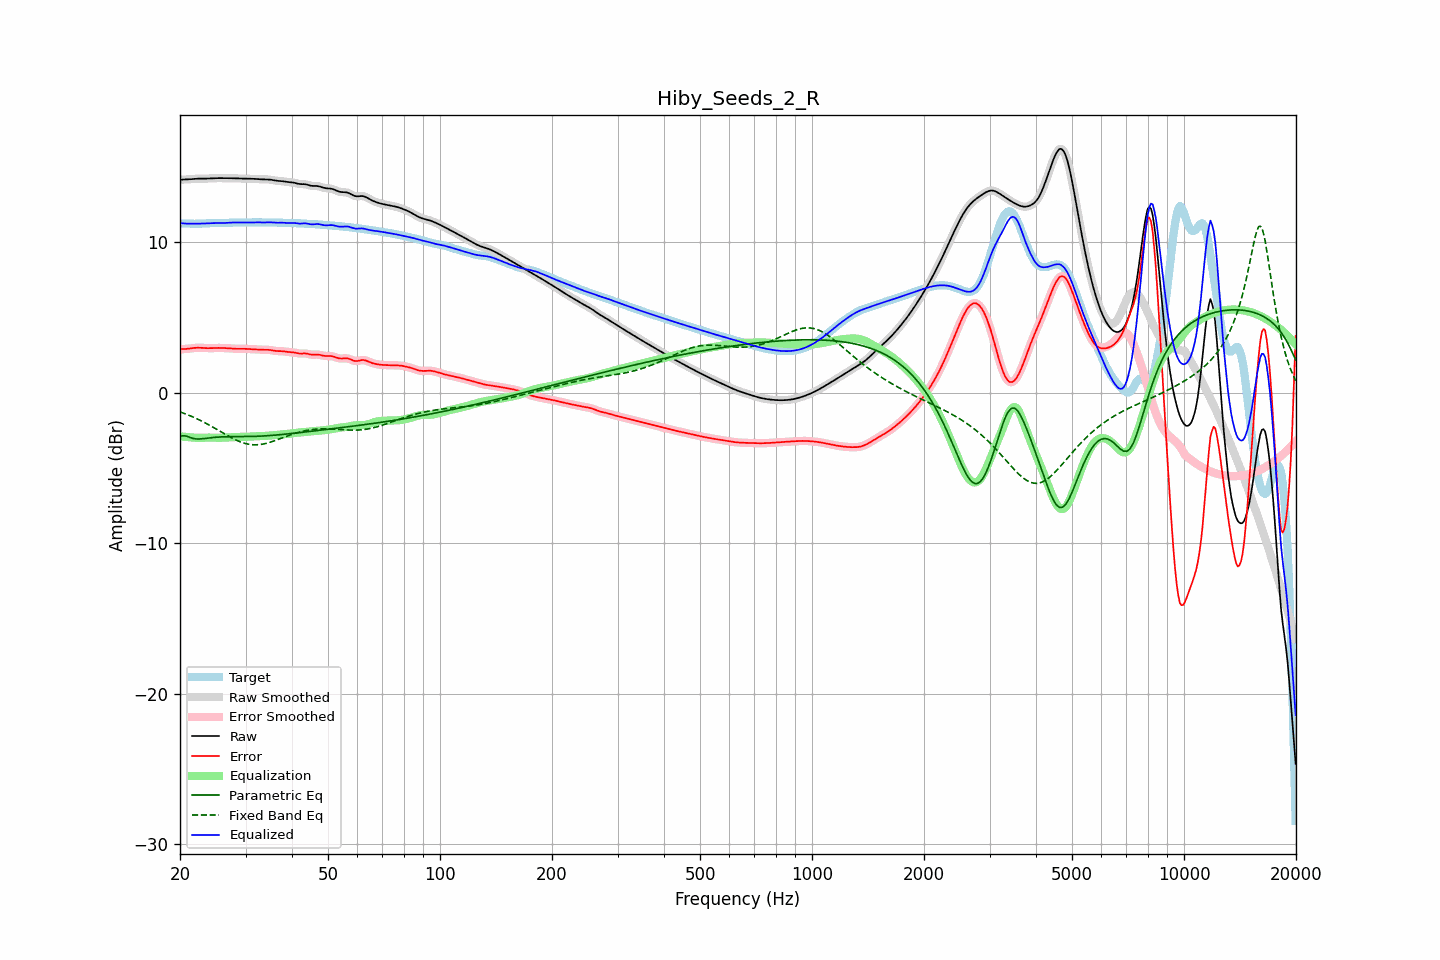

Data behind this chart, as committed beside it:
frequency, raw, error, smoothed, error_smoothed, equalization, parametric_eq, fixed_band_eq, equalized_raw, equalized_smoothed, target
20.00, 14.17, 2.91, 14.17, 2.91, -2.89, -2.90, -1.27, 11.28, 11.28, 11.26
20.20, 14.17, 2.91, 14.17, 2.91, -2.90, -2.88, -1.30, 11.27, 11.27, 11.26
20.40, 14.18, 2.91, 14.18, 2.91, -2.91, -2.85, -1.34, 11.26, 11.26, 11.27
20.61, 14.18, 2.91, 14.18, 2.91, -2.92, -2.86, -1.38, 11.25, 11.25, 11.27
20.81, 14.18, 2.92, 14.18, 2.92, -2.93, -2.88, -1.42, 11.25, 11.25, 11.26
21.02, 14.19, 2.93, 14.19, 2.93, -2.94, -2.92, -1.47, 11.24, 11.24, 11.26
21.23, 14.19, 2.94, 14.19, 2.94, -2.95, -2.96, -1.51, 11.24, 11.24, 11.25
21.44, 14.20, 2.96, 14.20, 2.96, -2.96, -2.99, -1.55, 11.24, 11.24, 11.24
21.66, 14.21, 2.97, 14.21, 2.97, -2.97, -3.03, -1.60, 11.24, 11.24, 11.24
21.87, 14.22, 2.99, 14.22, 2.99, -2.98, -3.05, -1.65, 11.24, 11.24, 11.24
22.09, 14.23, 2.99, 14.23, 2.99, -2.99, -3.06, -1.69, 11.24, 11.24, 11.24
22.31, 14.24, 3.00, 14.24, 3.00, -2.99, -3.07, -1.75, 11.24, 11.24, 11.24
22.54, 14.24, 3.00, 14.24, 3.00, -2.99, -3.07, -1.80, 11.25, 11.25, 11.24
22.76, 14.24, 2.99, 14.24, 2.99, -2.99, -3.06, -1.85, 11.25, 11.25, 11.25
22.99, 14.24, 2.99, 14.24, 2.99, -2.99, -3.05, -1.90, 11.25, 11.25, 11.25
23.22, 14.24, 2.98, 14.24, 2.98, -2.98, -3.04, -1.96, 11.26, 11.26, 11.26
23.45, 14.24, 2.97, 14.24, 2.97, -2.98, -3.02, -2.01, 11.26, 11.26, 11.27
23.69, 14.24, 2.97, 14.24, 2.97, -2.97, -3.01, -2.07, 11.27, 11.27, 11.28
23.92, 14.25, 2.97, 14.25, 2.97, -2.97, -3.00, -2.13, 11.28, 11.28, 11.28
24.16, 14.26, 2.97, 14.26, 2.97, -2.97, -2.99, -2.19, 11.28, 11.28, 11.29
24.40, 14.26, 2.97, 14.26, 2.97, -2.97, -2.97, -2.25, 11.29, 11.29, 11.29
24.65, 14.27, 2.98, 14.27, 2.98, -2.98, -2.96, -2.31, 11.29, 11.29, 11.29
24.89, 14.27, 2.98, 14.27, 2.98, -2.98, -2.95, -2.37, 11.29, 11.29, 11.29
25.14, 14.27, 2.99, 14.27, 2.99, -2.98, -2.94, -2.43, 11.29, 11.29, 11.29
25.39, 14.27, 2.99, 14.27, 2.99, -2.99, -2.94, -2.50, 11.29, 11.29, 11.29
25.65, 14.27, 2.99, 14.27, 2.99, -2.99, -2.93, -2.56, 11.29, 11.29, 11.29
25.91, 14.27, 2.98, 14.27, 2.98, -2.98, -2.93, -2.62, 11.29, 11.29, 11.29
26.16, 14.27, 2.98, 14.27, 2.98, -2.98, -2.92, -2.68, 11.29, 11.29, 11.29
26.43, 14.27, 2.98, 14.27, 2.98, -2.98, -2.92, -2.75, 11.29, 11.29, 11.29
26.69, 14.27, 2.97, 14.27, 2.97, -2.97, -2.92, -2.81, 11.30, 11.30, 11.30
26.96, 14.27, 2.96, 14.27, 2.96, -2.96, -2.91, -2.87, 11.31, 11.31, 11.30
27.23, 14.27, 2.96, 14.27, 2.96, -2.95, -2.91, -2.93, 11.31, 11.31, 11.31
27.50, 14.27, 2.95, 14.27, 2.95, -2.95, -2.91, -2.98, 11.32, 11.32, 11.32
27.77, 14.26, 2.94, 14.26, 2.94, -2.94, -2.91, -3.04, 11.32, 11.32, 11.32
28.05, 14.26, 2.93, 14.26, 2.93, -2.94, -2.91, -3.09, 11.32, 11.32, 11.33
28.33, 14.26, 2.93, 14.26, 2.93, -2.93, -2.91, -3.14, 11.32, 11.32, 11.33
28.62, 14.25, 2.93, 14.25, 2.93, -2.93, -2.91, -3.19, 11.32, 11.32, 11.32
28.90, 14.25, 2.93, 14.25, 2.93, -2.93, -2.91, -3.24, 11.32, 11.32, 11.32
29.19, 14.24, 2.93, 14.24, 2.93, -2.93, -2.91, -3.28, 11.32, 11.32, 11.32
29.48, 14.24, 2.93, 14.24, 2.93, -2.93, -2.91, -3.31, 11.32, 11.32, 11.31
29.78, 14.24, 2.93, 14.24, 2.93, -2.92, -2.91, -3.35, 11.32, 11.32, 11.31
30.08, 14.24, 2.93, 14.24, 2.92, -2.92, -2.91, -3.38, 11.32, 11.32, 11.32
30.38, 14.24, 2.92, 14.24, 2.92, -2.92, -2.90, -3.40, 11.32, 11.32, 11.32
30.68, 14.24, 2.91, 14.24, 2.91, -2.91, -2.90, -3.42, 11.32, 11.32, 11.32
30.99, 14.23, 2.90, 14.23, 2.90, -2.91, -2.90, -3.44, 11.33, 11.33, 11.33
31.30, 14.23, 2.90, 14.23, 2.90, -2.90, -2.90, -3.45, 11.33, 11.33, 11.33
31.61, 14.22, 2.89, 14.22, 2.89, -2.89, -2.89, -3.45, 11.33, 11.33, 11.33
31.93, 14.22, 2.89, 14.22, 2.88, -2.88, -2.89, -3.45, 11.34, 11.34, 11.33
32.24, 14.21, 2.88, 14.21, 2.88, -2.88, -2.89, -3.45, 11.33, 11.33, 11.33
32.57, 14.20, 2.87, 14.20, 2.87, -2.87, -2.88, -3.44, 11.33, 11.33, 11.33
32.89, 14.20, 2.86, 14.20, 2.86, -2.87, -2.88, -3.43, 11.33, 11.33, 11.33
33.22, 14.19, 2.86, 14.19, 2.86, -2.87, -2.87, -3.42, 11.32, 11.32, 11.33
33.55, 14.19, 2.86, 14.19, 2.86, -2.86, -2.87, -3.40, 11.32, 11.32, 11.33
33.89, 14.19, 2.86, 14.19, 2.86, -2.86, -2.86, -3.37, 11.33, 11.33, 11.33
34.23, 14.19, 2.86, 14.19, 2.86, -2.86, -2.85, -3.35, 11.33, 11.33, 11.33
34.57, 14.18, 2.86, 14.18, 2.86, -2.85, -2.84, -3.32, 11.34, 11.34, 11.32
34.92, 14.17, 2.85, 14.17, 2.85, -2.84, -2.84, -3.29, 11.34, 11.33, 11.32
35.27, 14.16, 2.83, 14.16, 2.83, -2.83, -2.83, -3.25, 11.33, 11.33, 11.32
35.62, 14.14, 2.81, 14.14, 2.81, -2.82, -2.82, -3.22, 11.32, 11.32, 11.32
35.97, 14.11, 2.79, 14.12, 2.79, -2.81, -2.81, -3.18, 11.31, 11.31, 11.32
... 635 more rows
